Run: headless pygame with SDL's dummy video driver; simulated clock (each Clock.tick advances the game by its frame time, no real sleeping); random seed 0; keys injected as events and as key.get_pressed() state; no mouse input.
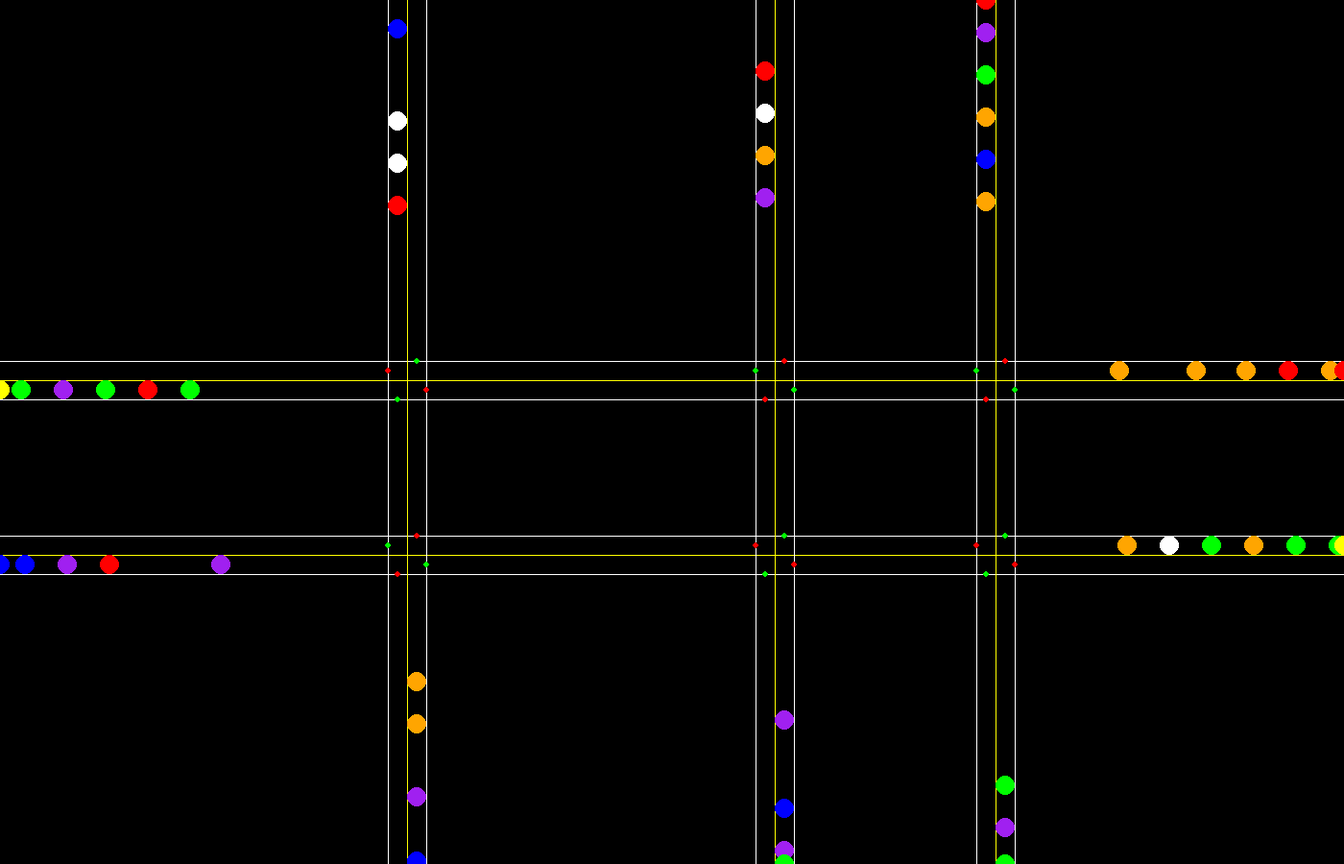
Frame 1 of 4 · flips 1–60 · no input
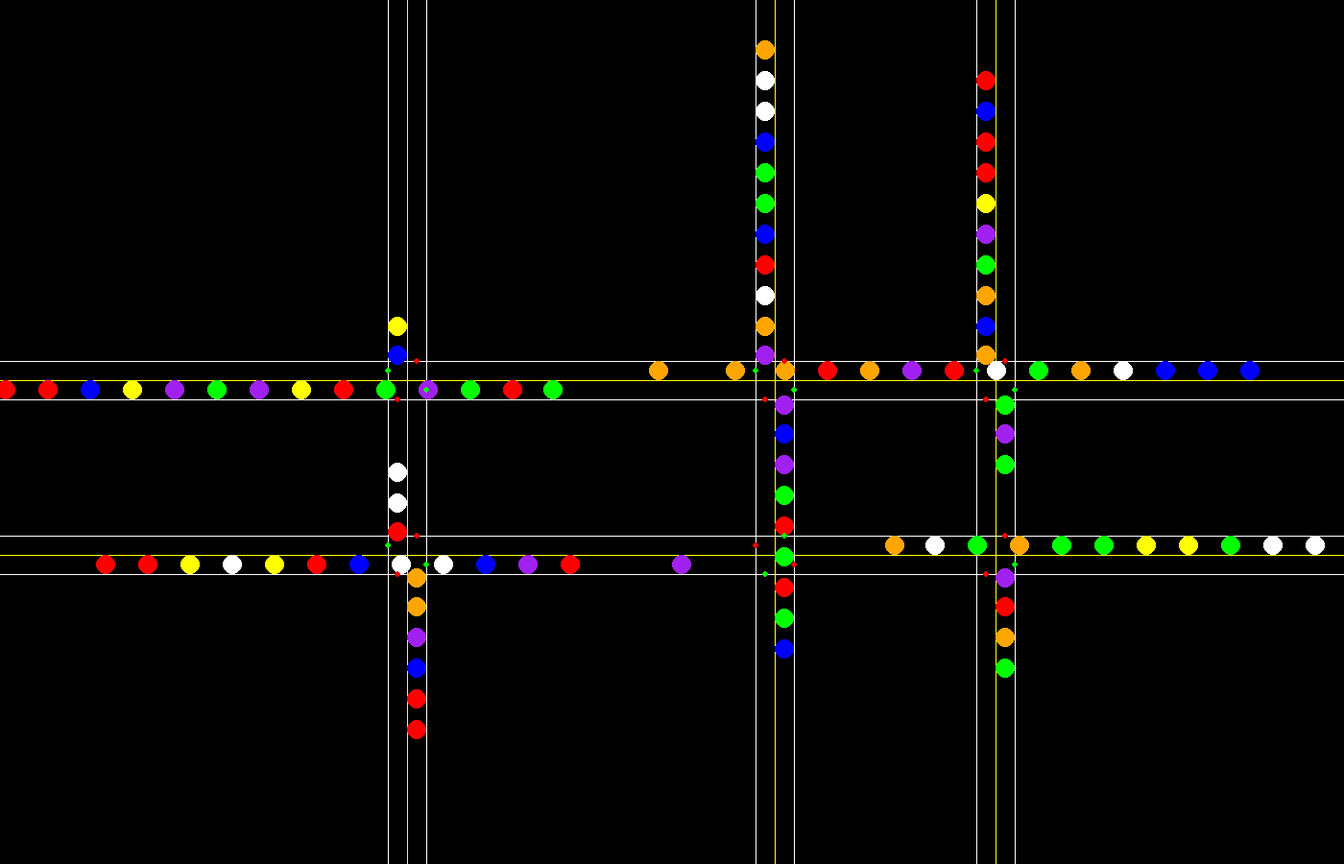
Frame 2 of 4 · flips 61–180 · tapped SPACE, RETURN · held RIGHT (→), D
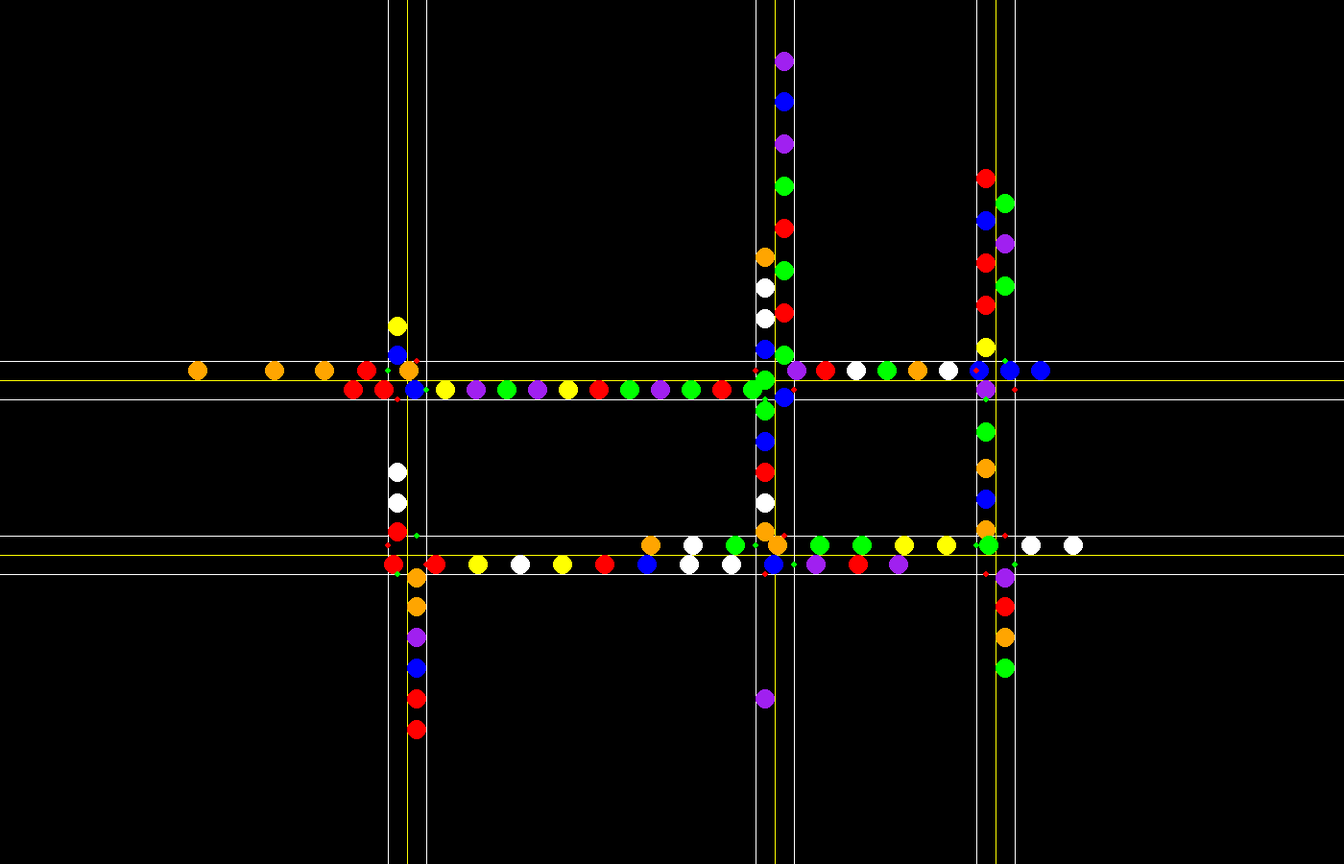
Frame 3 of 4 · flips 181–300 · held DOWN (↓), S
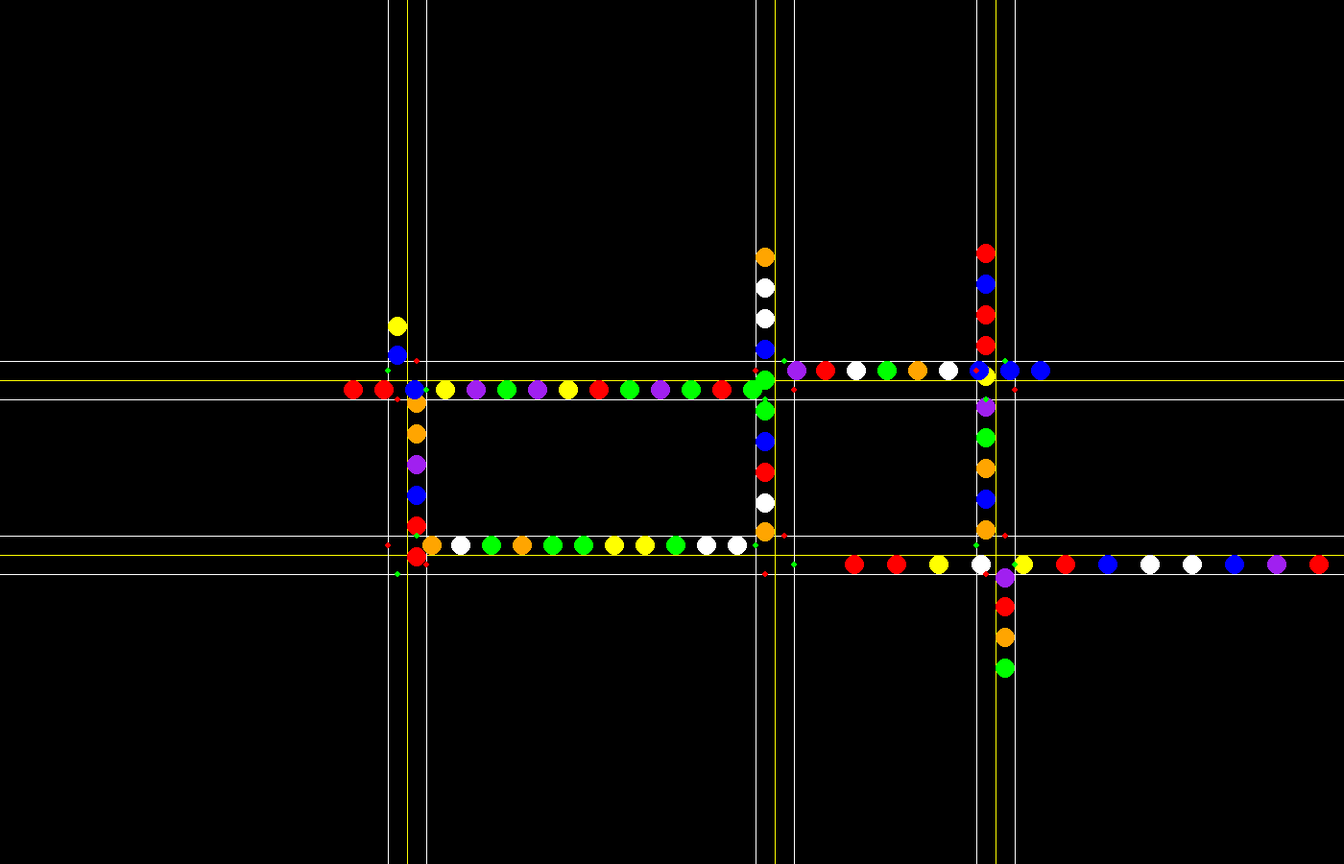
Frame 4 of 4 · flips 301–420 · held LEFT (←), A, UP (↑), W

The pygame program that drew these frames:

import pygame
import random

window_width, window_height = 1400, 900

pygame.init()
screen = pygame.display.set_mode((window_width, window_height))
clock = pygame.time.Clock()
max_cars = 100
max_speed = 4
rand_adj = 120
lane_width = 20
car_gap = 40
light_intervel = 5000
dt = 0
car_id = 0

running = True


def get_grid(h, v, width, height):
    h_gap = int(height / (h + 1))
    v_gap = int(width / (v + 1))
    h_roads = []
    v_roads = []
    for i in range(h):
        h_roads.append((i + 1) * h_gap + random.randint(-rand_adj, rand_adj))
    for i in range(v):
        v_roads.append((i + 1) * v_gap + random.randint(-rand_adj, rand_adj))

    return (h_roads, v_roads)


def get_intersections(grid):
    intersections = []
    for h in grid[0]:
        for v in grid[1]:
            intersections.append([h, v])
    return intersections


def get_traffic_lights(intersections):
    light_group = []
    for i in intersections:
        color1 = random.choice(["red", "green"])
        color2 = "red" if color1 == "green" else "green"
        next_change = pygame.time.get_ticks() + random.randint(1, light_intervel)
        light_group.append(
            TrafficLight(screen, (i[1] + 20, i[0] + 10), color1, next_change)
        )
        light_group.append(
            TrafficLight(screen, (i[1] + 10, i[0] - 20), color2, next_change)
        )
        light_group.append(
            TrafficLight(screen, (i[1] - 10, i[0] + 20), color2, next_change)
        )
        light_group.append(
            TrafficLight(screen, (i[1] - 20, i[0] - 10), color1, next_change)
        )
    return light_group


def car_spawner():
    car_group.append(Car(screen, grid, car_id))


def gen_random_entry(grid):
    hv = random.randint(0, 1)
    road_num = random.randint(0, len(grid[hv]) - 1)
    hl = random.randint(0, 1)
    # print(hv, road_num, hl)
    if hv == 0:
        if hl == 0:
            return [0, grid[hv][road_num] + lane_width / 2], "r"
        elif hl == 1:
            return [window_width, grid[hv][road_num] - lane_width / 2], "l"
    elif hv == 1:
        if hl == 0:
            return [grid[hv][road_num] - lane_width / 2, 0], "d"
        elif hl == 1:
            return [grid[hv][road_num] + lane_width / 2, window_height], "u"


class TrafficLight:
    def __init__(self, screen, pos, color, next_change):
        self.screen = screen
        self.color = color
        self.pos = pos
        self.next_change = next_change

    def draw(self):
        return pygame.draw.circle(self.screen, self.color, self.pos, 3)

    def update_color(self):
        current_time = pygame.time.get_ticks()
        if current_time > self.next_change:
            self.color = "green" if self.color == "red" else "red"
            self.next_change = current_time + light_intervel

    def get_pos(self):
        return self.pos

    def get_color(self):
        return self.color


class Car:
    def __init__(self, screen, grid, id):
        self.screen = screen
        self.grid = grid
        self.id = id
        self.pos, self.direction = gen_random_entry(grid)
        self.vel = [0, 0]
        self.color = random.choice(
            ["red", "blue", "white", "yellow", "orange", "purple", "green"]
        )

    def draw(self):
        return pygame.draw.circle(
            self.screen, self.color, (self.pos[0], self.pos[1]), 10
        )

    def get_pos(self):
        return self.pos

    def get_id(self):
        return self.id

    def get_direction(self):
        return self.direction

    def update_vel(self, has_car_blocking):
        if self.direction in ["r", "l"]:
            if has_car_blocking:
                self.vel[0] = self.vel[0] - 1 if self.vel[0] > 0 else self.vel[0]
            else:
                self.vel[0] = (
                    self.vel[0] + 1 if self.vel[0] < max_speed else self.vel[0]
                )
        elif self.direction in ["d", "u"]:
            if has_car_blocking:
                self.vel[1] = self.vel[1] - 1 if self.vel[1] > 0 else self.vel[1]
            else:
                self.vel[1] = (
                    self.vel[1] + 1 if self.vel[1] < max_speed else self.vel[1]
                )

        if self.direction == "r":
            for light in light_group:
                light_pos = light.get_pos()
                light_color = light.get_color()
                if (
                    light_pos[1] == self.pos[1]
                    and self.pos[0] <= light_pos[0] - 40
                    and self.pos[0] >= light_pos[0] - 46
                    and light_color == "red"
                ):
                    self.vel[0] = 0
        elif self.direction == "l":
            for light in light_group:
                light_pos = light.get_pos()
                light_color = light.get_color()
                if (
                    light_pos[1] == self.pos[1]
                    and self.pos[0] >= light_pos[0] + 40
                    and self.pos[0] <= light_pos[0] + 46
                    and light_color == "red"
                ):
                    self.vel[0] = 0
        elif self.direction == "d":
            for light in light_group:
                light_pos = light.get_pos()
                light_color = light.get_color()
                if (
                    light_pos[0] == self.pos[0]
                    and self.pos[1] <= light_pos[1] - 40
                    and self.pos[1] >= light_pos[1] - 46
                    and light_color == "red"
                ):
                    self.vel[1] = 0
        elif self.direction == "u":
            for light in light_group:
                light_pos = light.get_pos()
                light_color = light.get_color()
                if (
                    light_pos[0] == self.pos[0]
                    and self.pos[1] >= light_pos[1] + 40
                    and self.pos[1] <= light_pos[1] + 46
                    and light_color == "red"
                ):
                    self.vel[1] = 0

    def update_pos(self):
        if self.direction == "r":
            self.pos[0] = self.pos[0] + self.vel[0]
        if self.direction == "l":
            self.pos[0] = self.pos[0] - self.vel[0]
        if self.direction == "d":
            self.pos[1] = self.pos[1] + self.vel[1]
        if self.direction == "u":
            self.pos[1] = self.pos[1] - self.vel[1]


grid = get_grid(2, 3, window_width, window_height)
# print(grid)

intersections = get_intersections(grid)
print("Intersections are: ", intersections)

car_group = []
light_group = get_traffic_lights(intersections)


while running:
    for event in pygame.event.get():
        if event.type == pygame.QUIT:
            running = False

    screen.fill("black")
    for h in grid[0]:
        pygame.draw.line(screen, "yellow", (0, h), (window_width, h))
        pygame.draw.line(
            screen, "white", (0, h - lane_width), (window_width, h - lane_width)
        )
        pygame.draw.line(
            screen, "white", (0, h + lane_width), (window_width, h + lane_width)
        )
    for v in grid[1]:
        pygame.draw.line(screen, "yellow", (v, 0), (v, window_height))
        pygame.draw.line(
            screen, "white", (v - lane_width, 0), (v - lane_width, window_height)
        )
        pygame.draw.line(
            screen, "white", (v + lane_width, 0), (v + lane_width, window_height)
        )

    if len(car_group) < max_cars:
        car_spawner()
        car_id += 1

    for car in car_group:
        has_car_blocking = False
        car_pos = car.get_pos()
        car_direction = car.get_direction()
        for other_car in car_group:
            other_car_pos = other_car.get_pos()
            if (
                car.get_id() > other_car.get_id()
                and car_direction == other_car.get_direction()
            ):
                if (
                    (
                        car_direction == "r"
                        and car_pos[1] == other_car_pos[1]
                        and car_pos[0] < other_car_pos[0]
                        and car_pos[0] > other_car_pos[0] - car_gap
                    )
                    or (
                        car_direction == "l"
                        and car_pos[1] == other_car_pos[1]
                        and car_pos[0] > other_car_pos[0]
                        and car_pos[0] < other_car_pos[0] + car_gap
                    )
                    or (
                        car_direction == "d"
                        and car_pos[0] == other_car_pos[0]
                        and car_pos[1] < other_car_pos[1]
                        and car_pos[1] > other_car_pos[1] - car_gap
                    )
                    or (
                        car_direction == "u"
                        and car_pos[0] == other_car_pos[0]
                        and car_pos[1] > other_car_pos[1]
                        and car_pos[1] < other_car_pos[1] + car_gap
                    )
                ):
                    has_car_blocking = True
                    break
        # keep distance based on car vel
        car.update_vel(has_car_blocking)
        car.update_pos()
        car.draw()

    for light in light_group:
        light.update_color()
        light.draw()

    pygame.display.flip()
    dt = clock.tick(60) / 1000
pygame.quit()
